Dataset: Data (GitHub, shabirmanu/brainmri_cnn). Classes: abnormal, normal.

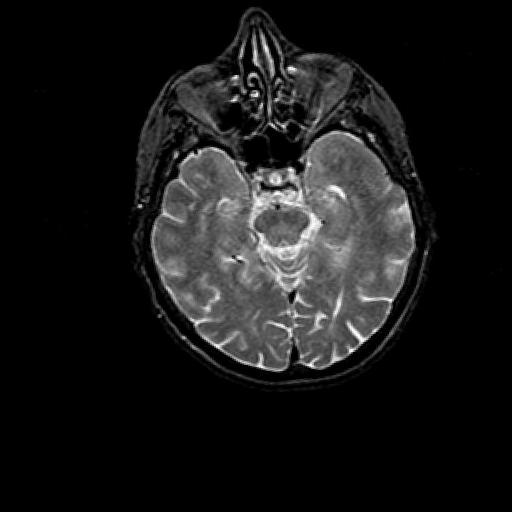
Label: normal

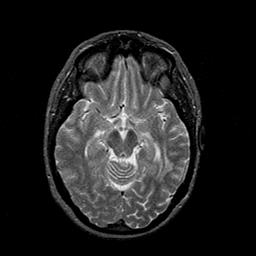
Label: abnormal

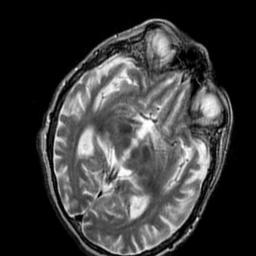
Label: abnormal

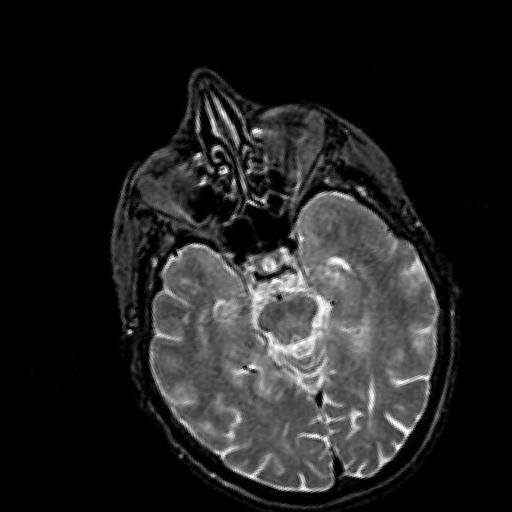
Label: normal

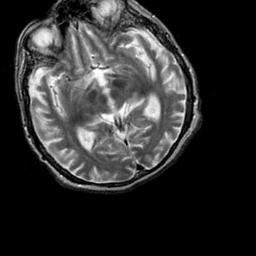
Label: abnormal

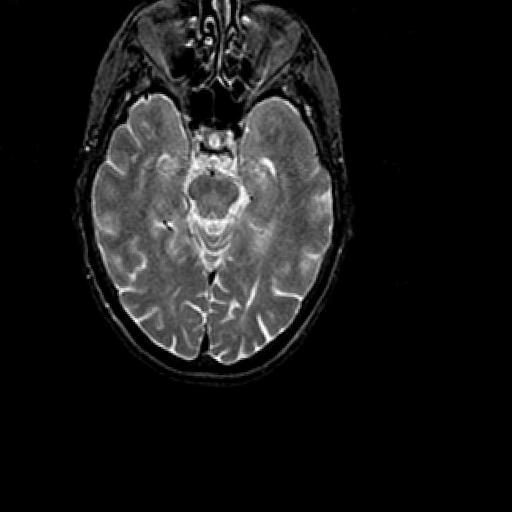
Label: normal
